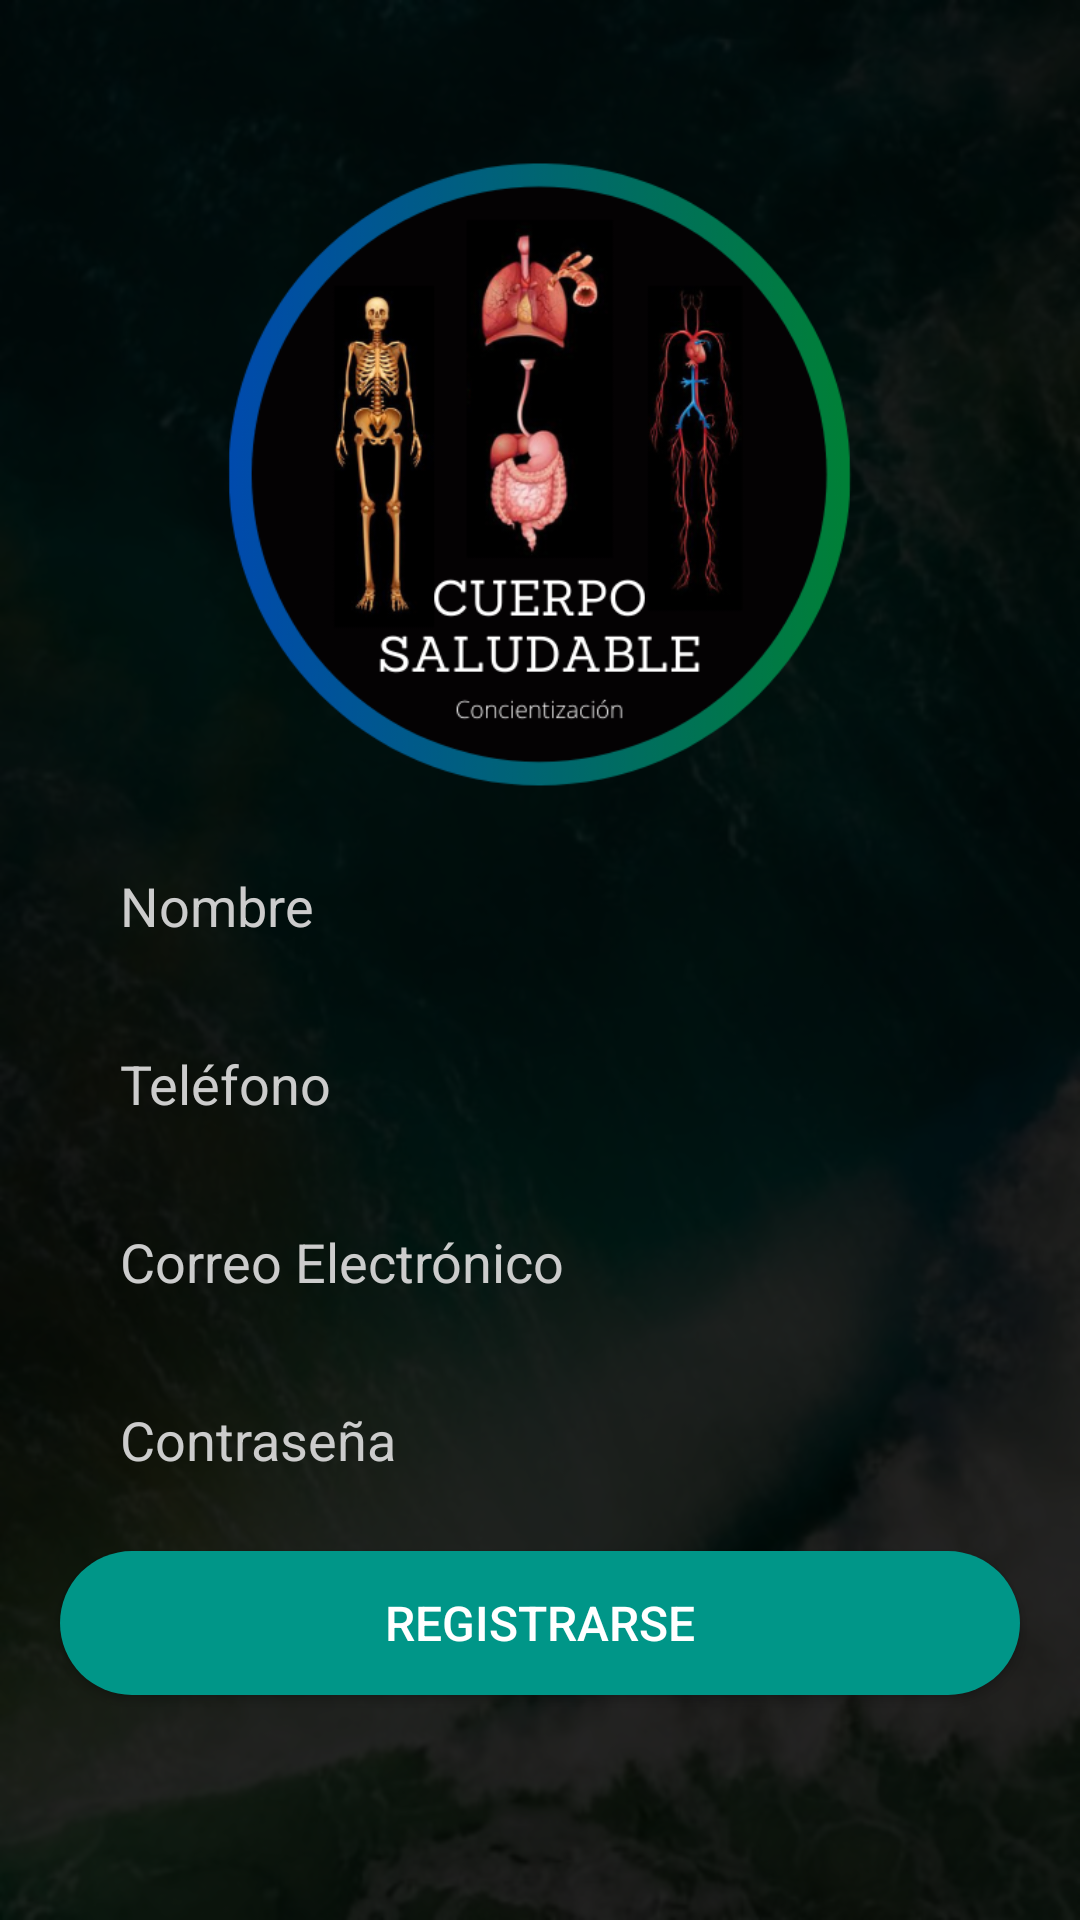

Write the Android layout XML for this screen, with the resource values it uses.
<!-- AndroidManifest.xml: application theme Theme.CuerpoHumano -->
<!-- res/layout/activity_sign_up.xml -->
<?xml version="1.0" encoding="utf-8"?>
<RelativeLayout xmlns:android="http://schemas.android.com/apk/res/android"
    xmlns:app="http://schemas.android.com/apk/res-auto"
    xmlns:tools="http://schemas.android.com/tools"
    android:layout_width="match_parent"
    android:layout_height="match_parent"
    tools:context=".SignUp">
    <ImageView
        android:layout_width="match_parent"
        android:layout_height="match_parent"
        android:src="@drawable/fondo"
        android:scaleType="centerCrop"
        />
    <LinearLayout
        android:layout_width="match_parent"
        android:orientation="vertical"
        android:background="#d8000000"
        android:gravity="center"
        android:layout_height="match_parent">

        <ImageView
            android:layout_width="245dp"
            android:layout_height="234dp"
            android:layout_marginBottom="1dp"
            android:src="@drawable/san_fernando" />

        <EditText
            android:layout_width="match_parent"
            android:layout_height="wrap_content"
            android:id="@+id/et_nombre"
            android:hint="Nombre"
            android:inputType="text"
            android:layout_marginBottom="15dp"
            android:textColor="#fff"
            android:layout_marginLeft="20dp"
            android:layout_marginRight="20dp"
            android:background="@drawable/input"
            android:paddingLeft="20dp"
            android:paddingRight="10dp"
            android:paddingTop="10dp"
            android:paddingBottom="10dp"
            android:textColorHint="#ccc"/>
        <EditText
            android:layout_width="match_parent"
            android:layout_height="wrap_content"
            android:id="@+id/et_telefono"
            android:hint="Teléfono"
            android:inputType="number"
            android:layout_marginBottom="15dp"
            android:textColor="#fff"
            android:layout_marginLeft="20dp"
            android:layout_marginRight="20dp"
            android:background="@drawable/input"
            android:paddingLeft="20dp"
            android:paddingRight="10dp"
            android:paddingTop="10dp"
            android:paddingBottom="10dp"
            android:textColorHint="#ccc"/>
        <EditText
            android:layout_width="match_parent"
            android:layout_height="wrap_content"
            android:id="@+id/et_correoelectronico"
            android:hint="Correo Electrónico"
            android:inputType="textEmailAddress"
            android:layout_marginBottom="15dp"
            android:textColor="#fff"
            android:layout_marginLeft="20dp"
            android:layout_marginRight="20dp"
            android:background="@drawable/input"
            android:paddingLeft="20dp"
            android:paddingRight="10dp"
            android:paddingTop="10dp"
            android:paddingBottom="10dp"
            android:textColorHint="#ccc"/>


        <EditText
            android:layout_width="match_parent"
            android:layout_height="wrap_content"
            android:id="@+id/et_contrasena"
            android:hint="Contraseña"
            android:layout_marginBottom="15dp"
            android:layout_marginLeft="20dp"
            android:layout_marginRight="20dp"
            android:background="@drawable/input"
            android:paddingLeft="20dp"
            android:paddingRight="10dp"
            android:paddingTop="10dp"
            android:paddingBottom="10dp"
            android:textColorHint="#ccc"
            android:textColor="#fff"
            android:inputType="textPassword"/>


        <Button
            android:id="@+id/registrarme"
            android:layout_width="match_parent"
            android:layout_height="wrap_content"
            android:layout_marginLeft="20dp"
            android:layout_marginRight="20dp"
            android:layout_marginBottom="30dp"
            android:background="@drawable/btn_redondeado_white"
            android:elevation="5dp"
            android:text="Registrarse"
            android:textColor="#ffff"
            android:textSize="16dp"
            app:backgroundTint="#009688" />
        <LinearLayout
            android:layout_width="match_parent"
            android:orientation="horizontal"
            android:layout_marginRight="20dp"
            android:layout_marginLeft="20dp"
            android:gravity="center"
            android:layout_height="wrap_content"/>





    </LinearLayout>

</RelativeLayout>
<!-- resources referenced by this layout -->
<resources>
  <!-- drawable btn_redondeado_white (drawable) -->
  <?xml version="1.0" encoding="utf-8"?>
  <shape android:shape="rectangle"
      xmlns:android="http://schemas.android.com/apk/res/android">
  <solid android:color="@color/celeste"></solid>
      <corners android:radius="50dp"></corners>
  </shape>
  <!-- drawable fondo: png bitmap (drawable-mdpi, 644808 bytes) -->
  <!-- drawable san_fernando: png bitmap (drawable-hdpi, 42942 bytes) -->
  <style name="Theme.CuerpoHumano" parent="Theme.MaterialComponents.DayNight.NoActionBar">
          
          <item name="colorPrimary">@color/purple_500</item>
          <item name="colorPrimaryVariant">@color/purple_700</item>
          <item name="colorOnPrimary">@color/white</item>
          
          <item name="colorSecondary">@color/teal_200</item>
          <item name="colorSecondaryVariant">@color/teal_700</item>
          <item name="colorOnSecondary">@color/black</item>
          
          <item name="android:statusBarColor" tools:targetApi="l">?attr/colorPrimaryVariant</item>
          
      </style>
  <color name="celeste">#41ACBA</color>
  <color name="purple_500">#FF6200EE</color>
  <color name="purple_700">#FF3700B3</color>
  <color name="white">#FFFFFFFF</color>
  <color name="teal_200">#FF03DAC5</color>
  <color name="teal_700">#FF018786</color>
  <color name="black">#FF000000</color>
</resources>
